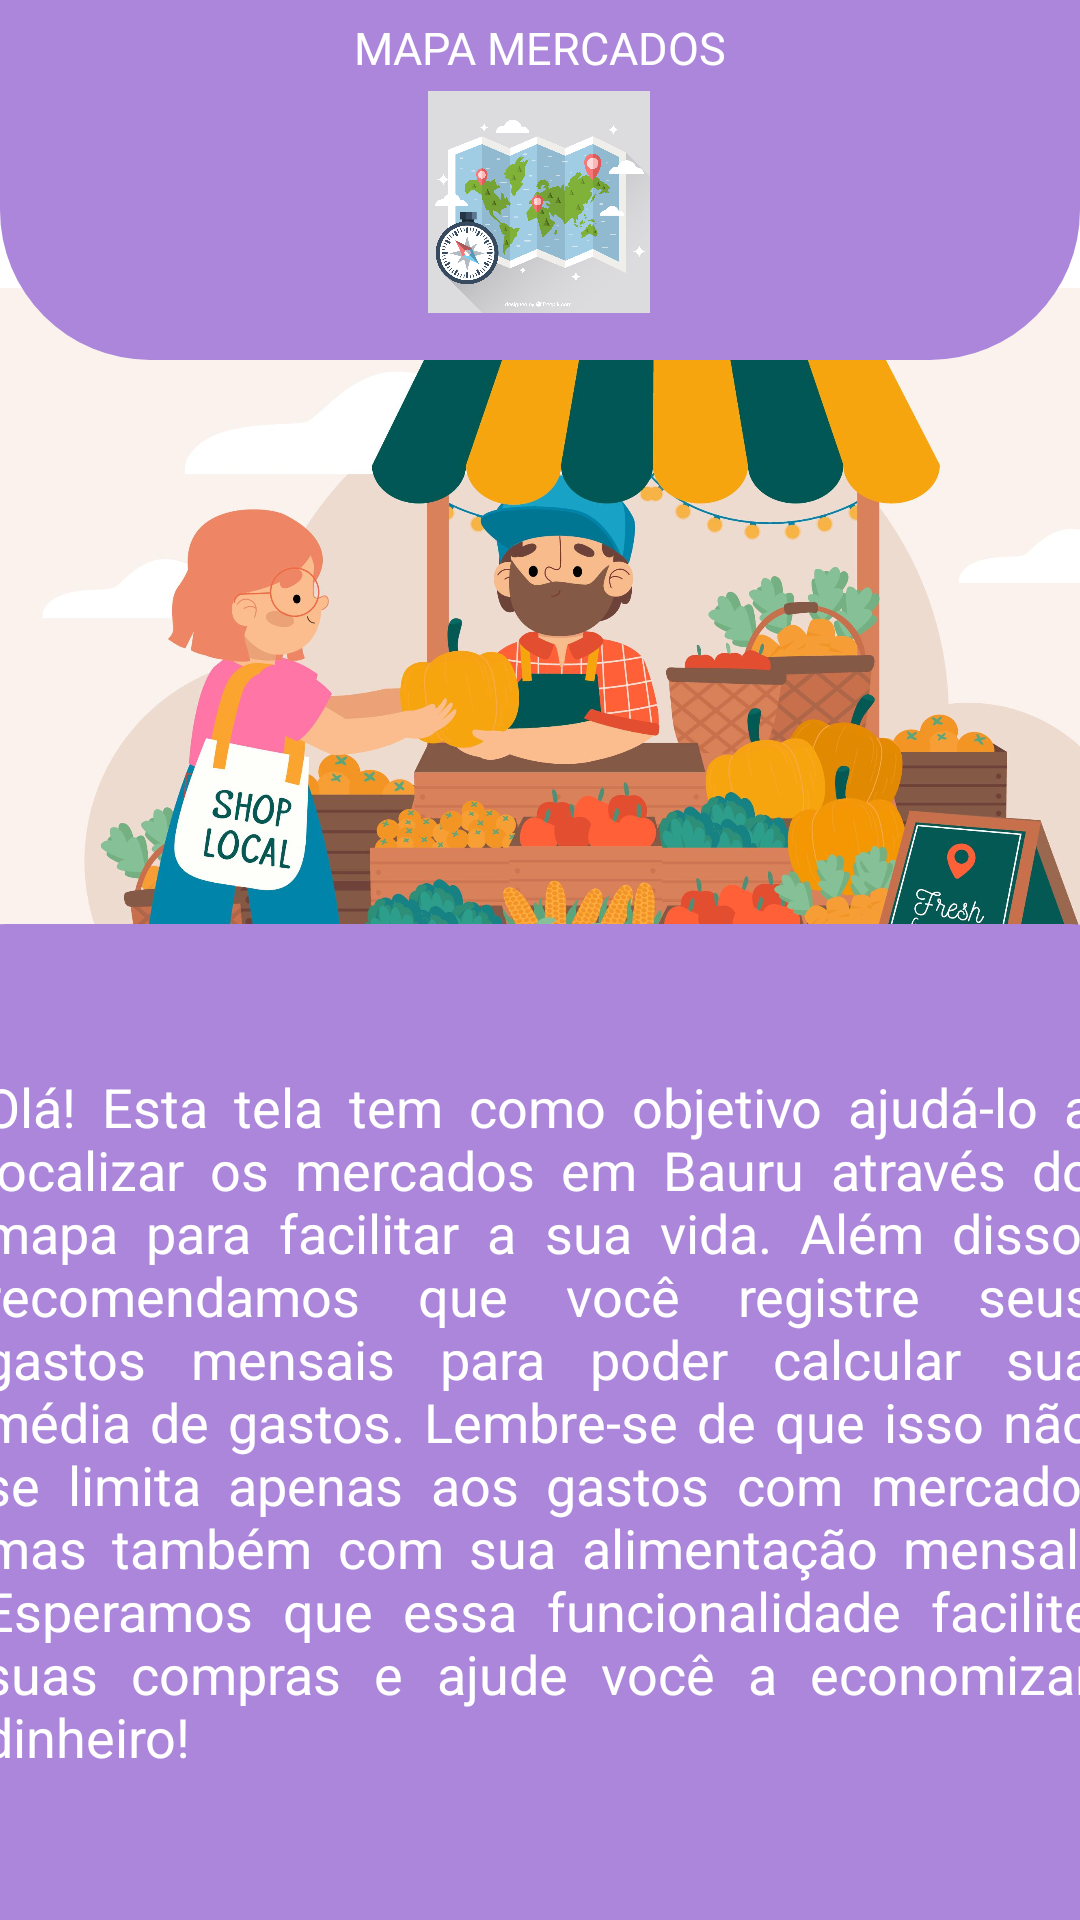

This screen was rendered from an Android layout file. Write that file and the resources it references.
<!-- AndroidManifest.xml: application theme Theme.ProjetoTrabalho -->
<!-- res/layout/activity_tela_mercados.xml -->
<?xml version="1.0" encoding="utf-8"?>
<androidx.constraintlayout.widget.ConstraintLayout xmlns:android="http://schemas.android.com/apk/res/android"
    xmlns:app="http://schemas.android.com/apk/res-auto"
    xmlns:tools="http://schemas.android.com/tools"
    android:layout_width="match_parent"
    android:layout_height="match_parent"
    android:background="@color/white"
    tools:context=".TelaMercados">


    <ImageView
        android:id="@+id/ImagemMercado"
        android:layout_width="406dp"
        android:layout_height="275dp"
        app:layout_constraintBottom_toBottomOf="parent"
        app:layout_constraintEnd_toEndOf="parent"
        app:layout_constraintHorizontal_bias="0.0"
        app:layout_constraintStart_toStartOf="parent"
        app:layout_constraintTop_toTopOf="parent"
        app:layout_constraintVertical_bias="0.257"
        app:srcCompat="@drawable/mercado"
        tools:layout_editor_absoluteX="0dp"
        tools:layout_editor_absoluteY="108dp" />

    <androidx.appcompat.widget.Toolbar
        android:id="@+id/toolbar_encontre"
        android:layout_width="match_parent"
        android:layout_height="120dp"
        android:background="@drawable/shape_container_laranja2"
        android:minHeight="?attr/actionBarSize"
        android:theme="?attr/actionBarTheme"
        app:layout_constraintEnd_toEndOf="parent"
        app:layout_constraintStart_toStartOf="parent"
        app:layout_constraintTop_toTopOf="parent" />

    <ImageView
        android:id="@+id/btnMostrarMapaMercados"
        android:layout_width="146dp"
        android:layout_height="74dp"
        app:layout_constraintBottom_toBottomOf="parent"
        app:layout_constraintEnd_toEndOf="parent"
        app:layout_constraintHorizontal_bias="0.498"
        app:layout_constraintStart_toStartOf="parent"
        app:layout_constraintTop_toTopOf="@+id/view"
        app:layout_constraintVertical_bias="0.054"
        app:srcCompat="@drawable/mapa" />

    <TextView
        android:id="@+id/textView"
        android:layout_width="wrap_content"
        android:layout_height="wrap_content"
        android:text="MAPA MERCADOS"
        android:textColor="@color/white"
        android:textSize="15sp"
        app:layout_constraintBottom_toBottomOf="parent"
        app:layout_constraintEnd_toEndOf="parent"
        app:layout_constraintStart_toStartOf="parent"
        app:layout_constraintTop_toTopOf="parent"
        app:layout_constraintVertical_bias="0.009" />

    <View
        android:id="@+id/view"
        android:layout_width="0dp"
        android:layout_height="1px"
        app:layout_constraintBottom_toTopOf="parent"
        app:layout_constraintEnd_toEndOf="parent"
        app:layout_constraintStart_toStartOf="parent" />

    <LinearLayout
        android:id="@+id/linearLayout2"
        android:layout_width="414dp"
        android:layout_height="332dp"
        android:layout_marginStart="16dp"
        android:layout_marginEnd="16dp"
        android:layout_weight="3.5"
        android:background="@drawable/shape_container_laranja"
        android:gravity="center"
        android:orientation="horizontal"
        app:layout_constraintBottom_toBottomOf="parent"
        app:layout_constraintEnd_toEndOf="parent"
        app:layout_constraintHorizontal_bias="0.514"
        app:layout_constraintStart_toStartOf="parent"
        app:layout_constraintTop_toTopOf="parent"
        app:layout_constraintVertical_bias="1.0"
        tools:ignore="MissingConstraints">

        <TextView
            android:id="@+id/textView5"
            android:layout_width="370dp"
            android:layout_height="300dp"
            android:layout_marginHorizontal="10dp"
            android:layout_marginVertical="10dp"
            android:gravity="center"
            android:justificationMode="inter_word"
            android:text="Olá! Esta tela tem como objetivo ajudá-lo a localizar os mercados em Bauru através do mapa para facilitar a sua vida. Além disso, recomendamos que você registre seus gastos mensais para poder calcular sua média de gastos. Lembre-se de que isso não se limita apenas aos gastos com mercado, mas também com sua alimentação mensal. Esperamos que essa funcionalidade facilite suas compras e ajude você a economizar dinheiro!"
            android:textAlignment="viewStart"
            android:textColor="@color/white"
            android:textSize="18sp"
            tools:ignore="MissingConstraints,RtlCompat"
            tools:layout_editor_absoluteX="13dp"
            tools:layout_editor_absoluteY="394dp" />
    </LinearLayout>



</androidx.constraintlayout.widget.ConstraintLayout>
<!-- resources referenced by this layout -->
<resources>
  <color name="white">#FFFFFFFF</color>
  <!-- drawable mapa: jpg bitmap (drawable, 291493 bytes) -->
  <!-- drawable mercado: jpg bitmap (drawable, 277948 bytes) -->
  <!-- drawable shape_container_laranja (drawable) -->
  <?xml version="1.0" encoding="utf-8"?>
  <shape xmlns:android="http://schemas.android.com/apk/res/android">
      <solid android:color="@color/cor_mercados"/>
      <corners
          android:radius="30dp"
          android:bottomLeftRadius="0dp"
          android:bottomRightRadius="0dp"/>
  </shape>
  <!-- drawable shape_container_laranja2 (drawable) -->
  <?xml version="1.0" encoding="utf-8"?>
  <shape xmlns:android="http://schemas.android.com/apk/res/android">
      <solid android:color="@color/cor_mercados" />
      <corners android:radius="50dp"
          android:topLeftRadius="0dp"
          android:topRightRadius="0dp"/>
  </shape>
  <style name="Theme.ProjetoTrabalho" parent="Theme.MaterialComponents.DayNight.DarkActionBar">
          
          <item name="colorPrimary">@color/purple_500</item>
          <item name="colorPrimaryVariant">@color/purple_700</item>
          <item name="colorOnPrimary">@color/white</item>
          
          <item name="colorSecondary">@color/teal_200</item>
          <item name="colorSecondaryVariant">@color/teal_700</item>
          <item name="colorOnSecondary">@color/black</item>
          
          <item name="android:statusBarColor">?attr/colorPrimaryVariant</item>
          
          <item name="windowNoTitle">true</item>
      </style>
  <color name="cor_mercados">#AC86DA</color>color&gt;
  <color name="purple_500">#FF6200EE</color>
  <color name="purple_700">#FF3700B3</color>
  <color name="teal_200">#FF03DAC5</color>
  <color name="teal_700">#FF018786</color>
  <color name="black">#FF000000</color>
</resources>
